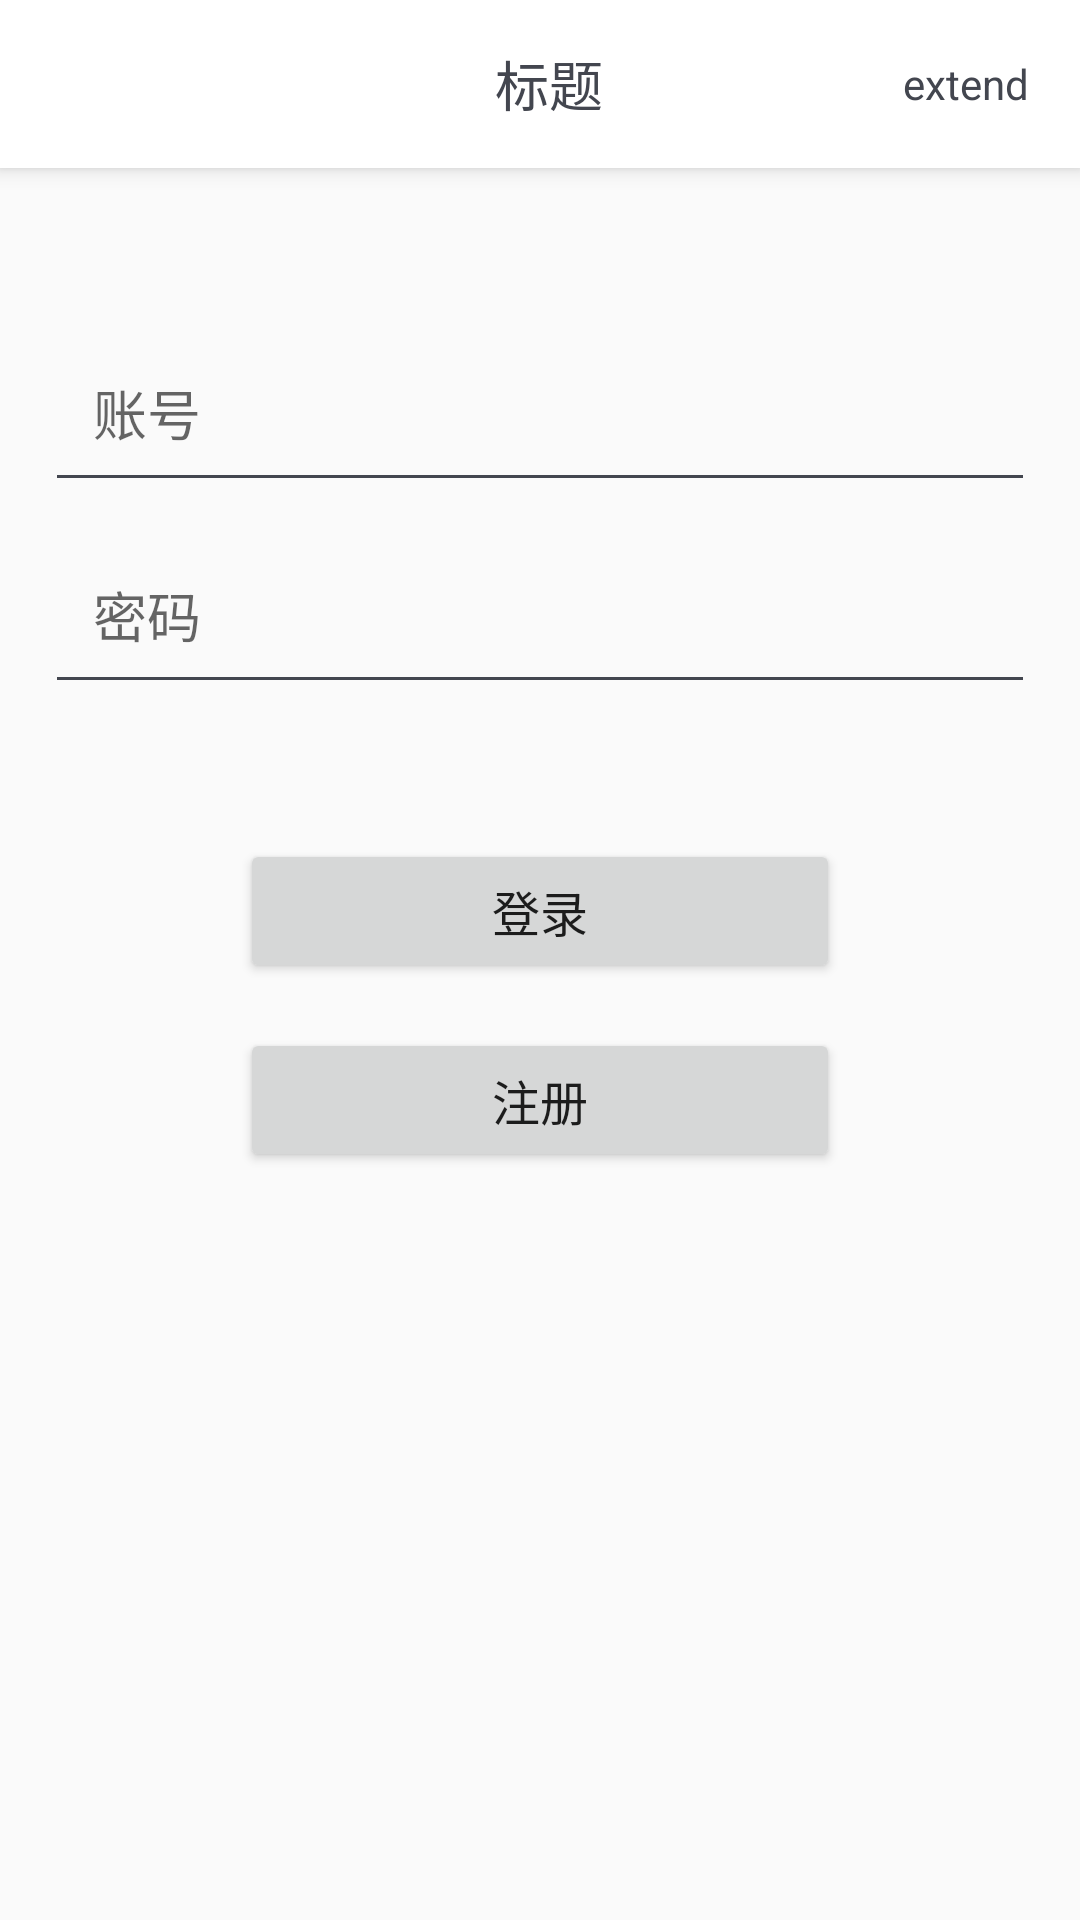

Reconstruct the res/layout file that produces this screen, plus the resources it refers to.
<!-- AndroidManifest.xml: application theme AppTheme -->
<!-- res/layout/activity_login.xml -->
<?xml version="1.0" encoding="utf-8"?>
<android.support.design.widget.CoordinatorLayout xmlns:android="http://schemas.android.com/apk/res/android"
    android:layout_width="match_parent"
    android:layout_height="match_parent"
    android:orientation="vertical">

    <include layout="@layout/view_title_bar" />

    <android.support.v4.widget.NestedScrollView
        android:layout_width="match_parent"
        android:layout_height="match_parent"
        android:layout_marginLeft="15dp"
        android:layout_marginRight="15dp">

        <LinearLayout
            android:layout_width="match_parent"
            android:layout_height="wrap_content"
            android:layout_marginTop="100dp"
            android:orientation="vertical">

            <android.support.design.widget.TextInputLayout
                android:layout_width="match_parent"
                android:layout_height="wrap_content">

                <AutoCompleteTextView
                    android:id="@+id/act_account"
                    android:layout_width="match_parent"
                    android:layout_height="wrap_content"
                    android:hint="账号"
                    android:maxLines="1"
                    android:padding="16dp" />
            </android.support.design.widget.TextInputLayout>

            <android.support.design.widget.TextInputLayout
                android:layout_width="match_parent"
                android:layout_height="wrap_content">

                <EditText
                    android:id="@+id/et_psd"
                    android:layout_width="match_parent"
                    android:layout_height="wrap_content"
                    android:hint="密码"
                    android:inputType="textPassword"
                    android:maxLength="20"
                    android:maxLines="1"
                    android:padding="16dp" />
            </android.support.design.widget.TextInputLayout>

            <Button
                android:id="@+id/btn_login"
                android:layout_width="200dp"
                android:layout_height="wrap_content"
                android:layout_gravity="center_horizontal"
                android:layout_marginTop="45dp"
                android:padding="5dp"
                android:text="登录"
                android:textSize="16sp" />

            <Button
                android:id="@+id/btn_register"
                android:layout_width="200dp"
                android:layout_height="wrap_content"
                android:layout_gravity="center_horizontal"
                android:layout_marginTop="15dp"
                android:padding="5dp"
                android:text="注册"
                android:textSize="16sp" />
        </LinearLayout>
    </android.support.v4.widget.NestedScrollView>

</android.support.design.widget.CoordinatorLayout>
<!-- res/layout/view_title_bar.xml (included above) -->
<?xml version="1.0" encoding="utf-8"?>
<android.support.design.widget.AppBarLayout xmlns:android="http://schemas.android.com/apk/res/android"
    xmlns:app="http://schemas.android.com/apk/res-auto"
    android:layout_width="match_parent"
    android:layout_height="wrap_content"
    xmlns:tools="http://schemas.android.com/tools">

    <android.support.v7.widget.Toolbar
        android:id="@+id/tb_title_bar"
        android:layout_width="match_parent"
        android:layout_height="?android:attr/actionBarSize"
        android:background="@color/colorWhite"
        app:titleTextColor="@color/colorBlack">

        <RelativeLayout
            android:gravity="center_vertical"
            android:layout_marginLeft="10dp"
            android:layout_marginRight="10dp"
            android:layout_width="match_parent"
            android:layout_height="wrap_content">

            <ImageView
                android:padding="7dp"
                android:id="@+id/iv_back"
                android:layout_centerVertical="true"
                android:layout_alignParentStart="true"
                android:layout_width="wrap_content"
                app:srcCompat="@drawable/ic_arrow_back_black_24dp"
                android:layout_height="wrap_content"
                android:layout_alignParentLeft="true" />

            <TextView
                android:layout_centerVertical="true"
                android:id="@+id/tv_title"
                android:layout_centerInParent="true"
                android:layout_width="wrap_content"
                android:layout_height="wrap_content"
                android:textSize="18sp"
                android:layout_marginLeft="30dp"
                android:layout_marginRight="30dp"
                android:textColor="@color/color_grayA"
                tools:text="标题" />

            <TextView
                android:layout_centerVertical="true"
                android:padding="7dp"
                android:textSize="14sp"
                android:textColor="@color/color_grayA"
                android:id="@+id/tv_extend"
                android:layout_alignParentRight="true"
                android:layout_width="wrap_content"
                android:layout_height="wrap_content"
                tools:text="extend" />
        </RelativeLayout>
    </android.support.v7.widget.Toolbar>
</android.support.design.widget.AppBarLayout>
<!-- resources referenced by this layout -->
<resources>
  <color name="colorBlack">#000000</color>
  <color name="colorWhite">#FFFFFF</color>
  <color name="color_grayA">#43464f</color>
  <style name="AppTheme" parent="Theme.AppCompat.Light.NoActionBar">
          
          <item name="colorPrimary">@color/color_grayC</item>
          <item name="colorPrimaryDark">@color/colorBlack</item>
          <item name="colorAccent">@color/color_blueA</item>
          <item name="android:windowAnimationStyle">@style/activityAnimation</item>
          <item name="android:textColorSecondary">@color/color_grayA</item>
      </style>
  <color name="color_grayC">#a6acbc</color>
  <color name="color_blueA">#0fbbe9</color>
  <style name="activityAnimation" parent="@android:style/Animation">
          <item name="android:activityOpenEnterAnimation">@anim/slide_right_in</item>
          <item name="android:activityOpenExitAnimation">@anim/slide_left_out</item>
          <item name="android:activityCloseEnterAnimation">@anim/slide_left_in</item>
          <item name="android:activityCloseExitAnimation">@anim/slide_right_out</item>
      </style>
</resources>
